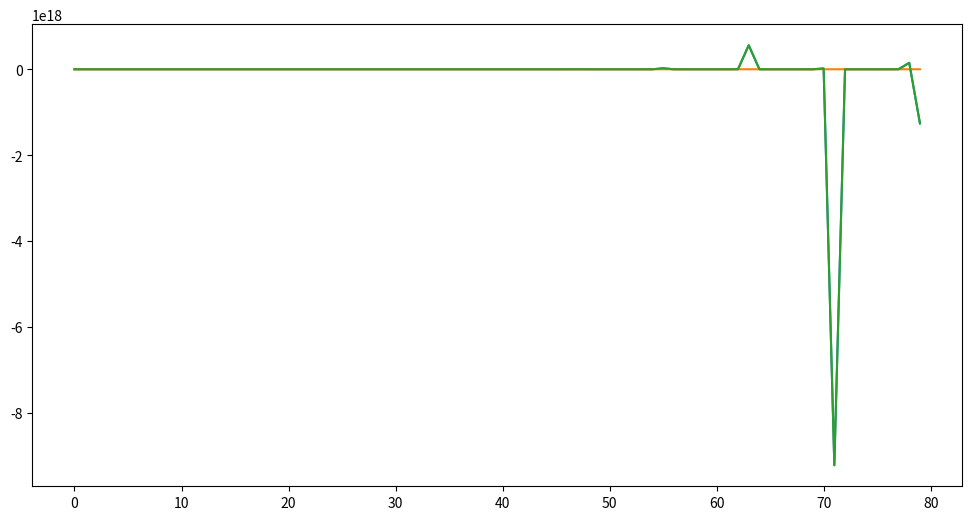

This chart was generated by the following Python code:
import numpy as np
import matplotlib.pyplot as plt

# 1a
# Skapa np array  f(x)=x+x**y
NP_A = np.array([[i+(i**y) for y in range(8)] for i in range(10)])

# 1b - extrahera med slicing och skriv ut

# minska storleken
extracted = NP_A[2:7,1:6]
# varannan element
extractedtwo = extracted[::2,::2]
print("1b. extracted values:")
print(extractedtwo)
print("\n")

#1C omvandla till lista, skriv ut

lista = NP_A.tolist()
print("1c. omvandlad till lista:")
print(lista)
print("\n")
# skrv sedan ut alla element i listan som är större än 10 men mindre än 100.
print("1c. omvandlad till lista med element större än 10, mindre än 100:")
for list in lista:
    for e in list:
        if 10<e<100:
            print(e)
        else:
            pass

# 1d
# Skriv ut summan av maximum och minimum samt medelvärdet för
# - varje rad
# - och varje kolumn  i NP_A i uppgift a.

#räknar ut max,min och medel varje rad
max_varje_rad = np.max(NP_A, axis=1)
min_varje_rad = np.min(NP_A, axis=1)
med_varje_rad = np.average(NP_A,axis =1)
#räknar ut max,min och medel varje kolumn
max_varje_kolumn= np.max(NP_A, axis=0)
min_varje_kolumn = np.min(NP_A, axis=0)
med_varje_kolumn = np.average(NP_A,axis =0)

# summorna
summa_varje_rad = max_varje_rad + min_varje_rad
print("1d. summa av min och max för varje rad: " , summa_varje_rad)
summa_varje_kolumn = max_varje_kolumn + min_varje_kolumn
print("")
print("1d. summa min och max för varje kolumn: " , summa_varje_kolumn)
print("")
print(f"1d. medelvärdet för varje rad:")
for e in med_varje_rad:
    print(e)
print("")
print(f"1d. medelvärdet för varje kolumn:")
for e in med_varje_kolumn:
    print(e)


# 1E
# Skapa en kopia av NP_A i uppg a
#  tillämpa funktionen where() för att byta ut alla element i denna kopia
#  som är större än 100 mot talet -1.
# Skriv därefter ut innehållet på skärmen.
print("")
print("1e. NP_A kopia med utbytte siffror:")
NP_A_kopia = np.copy(NP_A)
NP_A_kopia = np.where(NP_A > 100,-1,NP_A)
print(NP_A_kopia)

# 1F
# Omvandla NP_A i uppgift a till en vektor
#  (endimensionell NumPy-array) och döp den till
#  NP_Arr och skriv ut resultatet på skärmen.
print("")
print("1f. NP_Arr vektor: ")
NP_Arr = np.ravel(NP_A)
print(NP_Arr)

# 1G
# rita en graf över
# 1+NP_Arr**3+1+3*NP_Arr**2 + 6*NP_Arr
# 1+ 1+3*NP_Arr**2 + 6*NP_Arr
# 1+NP_Arr**3+ 6*NP_Arr
# i samma diagram


a = 1+NP_Arr**3+1+3*NP_Arr**2 + 6*NP_Arr
b = 1+ 1+3*NP_Arr**2 + 6*NP_Arr
c = 1+NP_Arr**3+ 6*NP_Arr


#en figyr med flera sub plots
fig, ax = plt.subplots(figsize=(12, 6))

#scatterplot
ax.plot(a, label="a")
ax.plot(b, label="b")
ax.plot(c, label="c")

plt.show()